Photos from the image-classification dataset "pet-recognition" in the GitHub repository BinhMisfit/pet-recognition. Its 2 classes are: cat, dog.

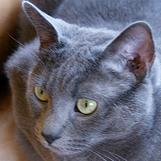
Label: cat

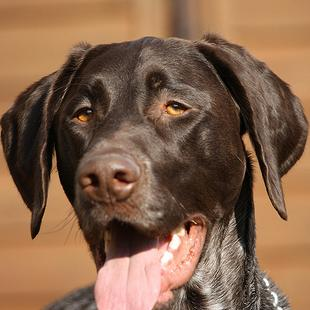
Label: dog

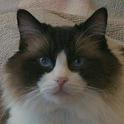
Label: cat

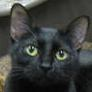
Label: cat

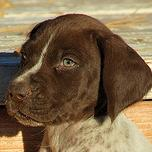
Label: dog

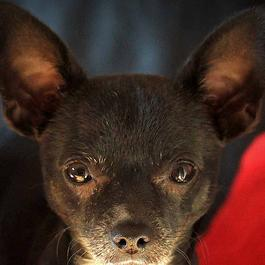
Label: dog
